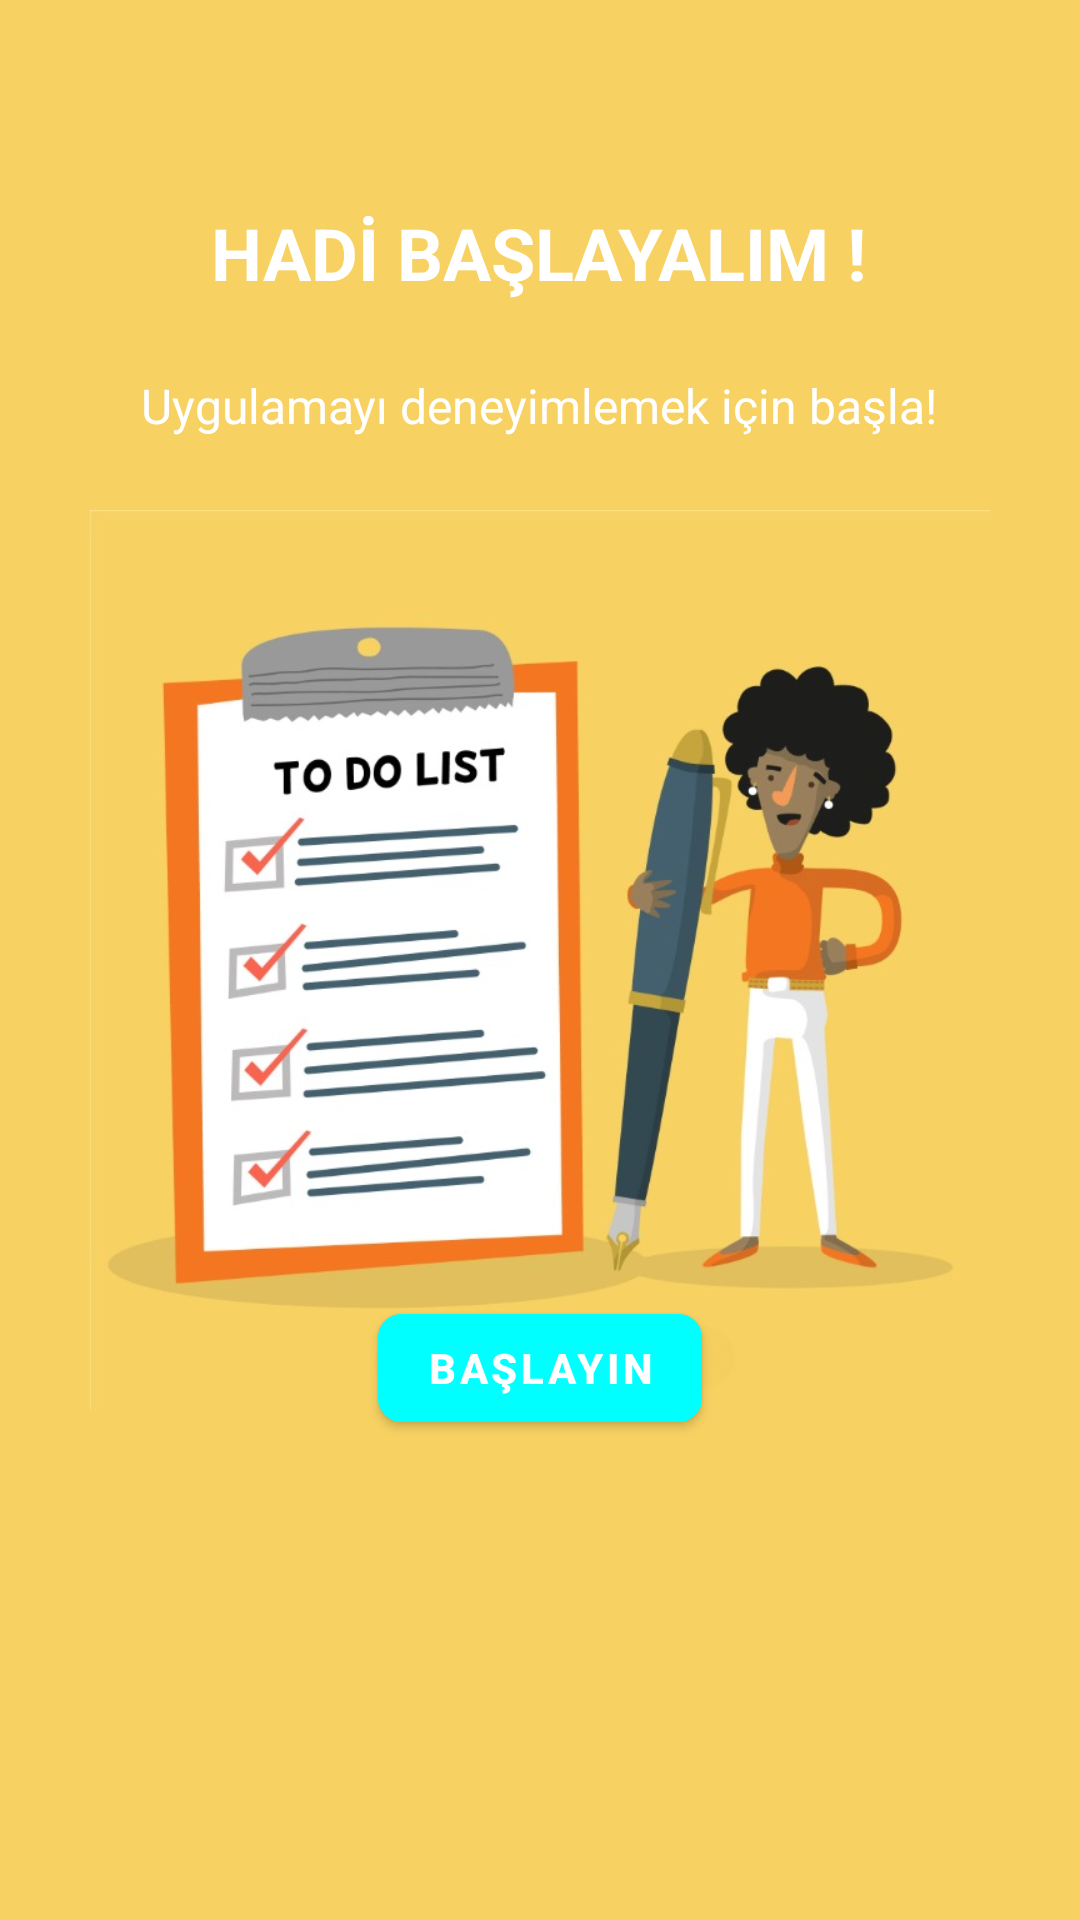

The Android layout XML behind this screen, and the referenced resources:
<!-- AndroidManifest.xml: application theme Theme.Yapacaklarım -->
<!-- res/layout/fragment_onboarding_three.xml -->
<?xml version="1.0" encoding="utf-8"?>
<androidx.constraintlayout.widget.ConstraintLayout xmlns:android="http://schemas.android.com/apk/res/android"
    xmlns:tools="http://schemas.android.com/tools"
    android:layout_width="match_parent"
    android:layout_height="match_parent"
    xmlns:app="http://schemas.android.com/apk/res-auto"
    android:background="#F7D162"
    tools:context=".presentation.onboarding.OnboardingThreeFragment">

    <com.google.android.material.button.MaterialButton
        android:id="@+id/btn_finish"
        android:layout_width="wrap_content"
        android:layout_height="wrap_content"
        app:cornerRadius="8dp"
        android:text="@string/btn_ob_start"
        android:textColor="@color/white"
        android:backgroundTint="#00FFFF"
        android:textStyle="bold"
        android:layout_marginBottom="160dp"
        app:layout_constraintEnd_toEndOf="parent"
        app:layout_constraintStart_toStartOf="parent"
        app:layout_constraintBottom_toBottomOf="parent" />



    <TextView
        android:layout_width="wrap_content"
        android:layout_height="wrap_content"
        android:layout_marginBottom="24dp"
        android:text="@string/txt_ob_title3"
        android:textColor="@color/white"
        android:textStyle="bold"
        android:textSize="24sp"
        app:layout_constraintBottom_toTopOf="@+id/textView"
        app:layout_constraintEnd_toEndOf="parent"
        app:layout_constraintHorizontal_bias="0.498"
        app:layout_constraintStart_toStartOf="parent" />

    <TextView
        android:id="@+id/textView"
        android:layout_width="wrap_content"
        android:layout_height="wrap_content"
        android:textColor="@color/white"
        android:textSize="16sp"
        android:layout_marginBottom="24dp"
        android:text="@string/txt_ob_desc3"
        app:layout_constraintBottom_toTopOf="@+id/iv_ob"
        app:layout_constraintEnd_toEndOf="parent"
        app:layout_constraintHorizontal_bias="0.497"
        app:layout_constraintStart_toStartOf="parent"/>

    <ImageView
        android:id="@+id/btn_back"
        android:layout_width="wrap_content"
        android:layout_height="wrap_content"
        android:layout_margin="16dp"
        android:src="@drawable/ic_arrow_back"
        app:layout_constraintStart_toStartOf="parent"
        app:layout_constraintTop_toTopOf="parent" />

    <ImageView
        android:id="@+id/iv_ob"
        android:layout_width="wrap_content"
        android:layout_height="300dp"
        android:src="@drawable/ic_ob_three"
        app:layout_constraintStart_toStartOf="parent"
        app:layout_constraintEnd_toEndOf="parent"
        app:layout_constraintTop_toTopOf="parent"
        app:layout_constraintBottom_toBottomOf="parent"/>


</androidx.constraintlayout.widget.ConstraintLayout>
<!-- resources referenced by this layout -->
<resources>
  <color name="white">#FFFFFFFF</color>
  <!-- drawable ic_ob_three: jpg bitmap (drawable, 323942 bytes) -->
  <string name="btn_ob_start">BAŞLAYIN</string>
  <string name="txt_ob_desc3">Uygulamayı deneyimlemek için başla!</string>
  <string name="txt_ob_title3">HADİ BAŞLAYALIM !</string>
  <style name="Theme.Yapacaklarım" parent="Theme.MaterialComponents.DayNight.NoActionBar">
          
          <item name="colorPrimary">#00E1FF</item>
          <item name="colorPrimaryVariant">#0073FF</item>
          <item name="colorOnPrimary">@color/white</item>
          
          <item name="colorSecondary">@color/teal_200</item>
          <item name="colorSecondaryVariant">@color/teal_700</item>
          <item name="colorOnSecondary">@color/black</item>
          
          <item name="android:statusBarColor">?attr/colorPrimaryVariant</item>
          
      </style>
  <color name="teal_200">#FF03DAC5</color>
  <color name="teal_700">#FF018786</color>
  <color name="black">#FF000000</color>
</resources>
